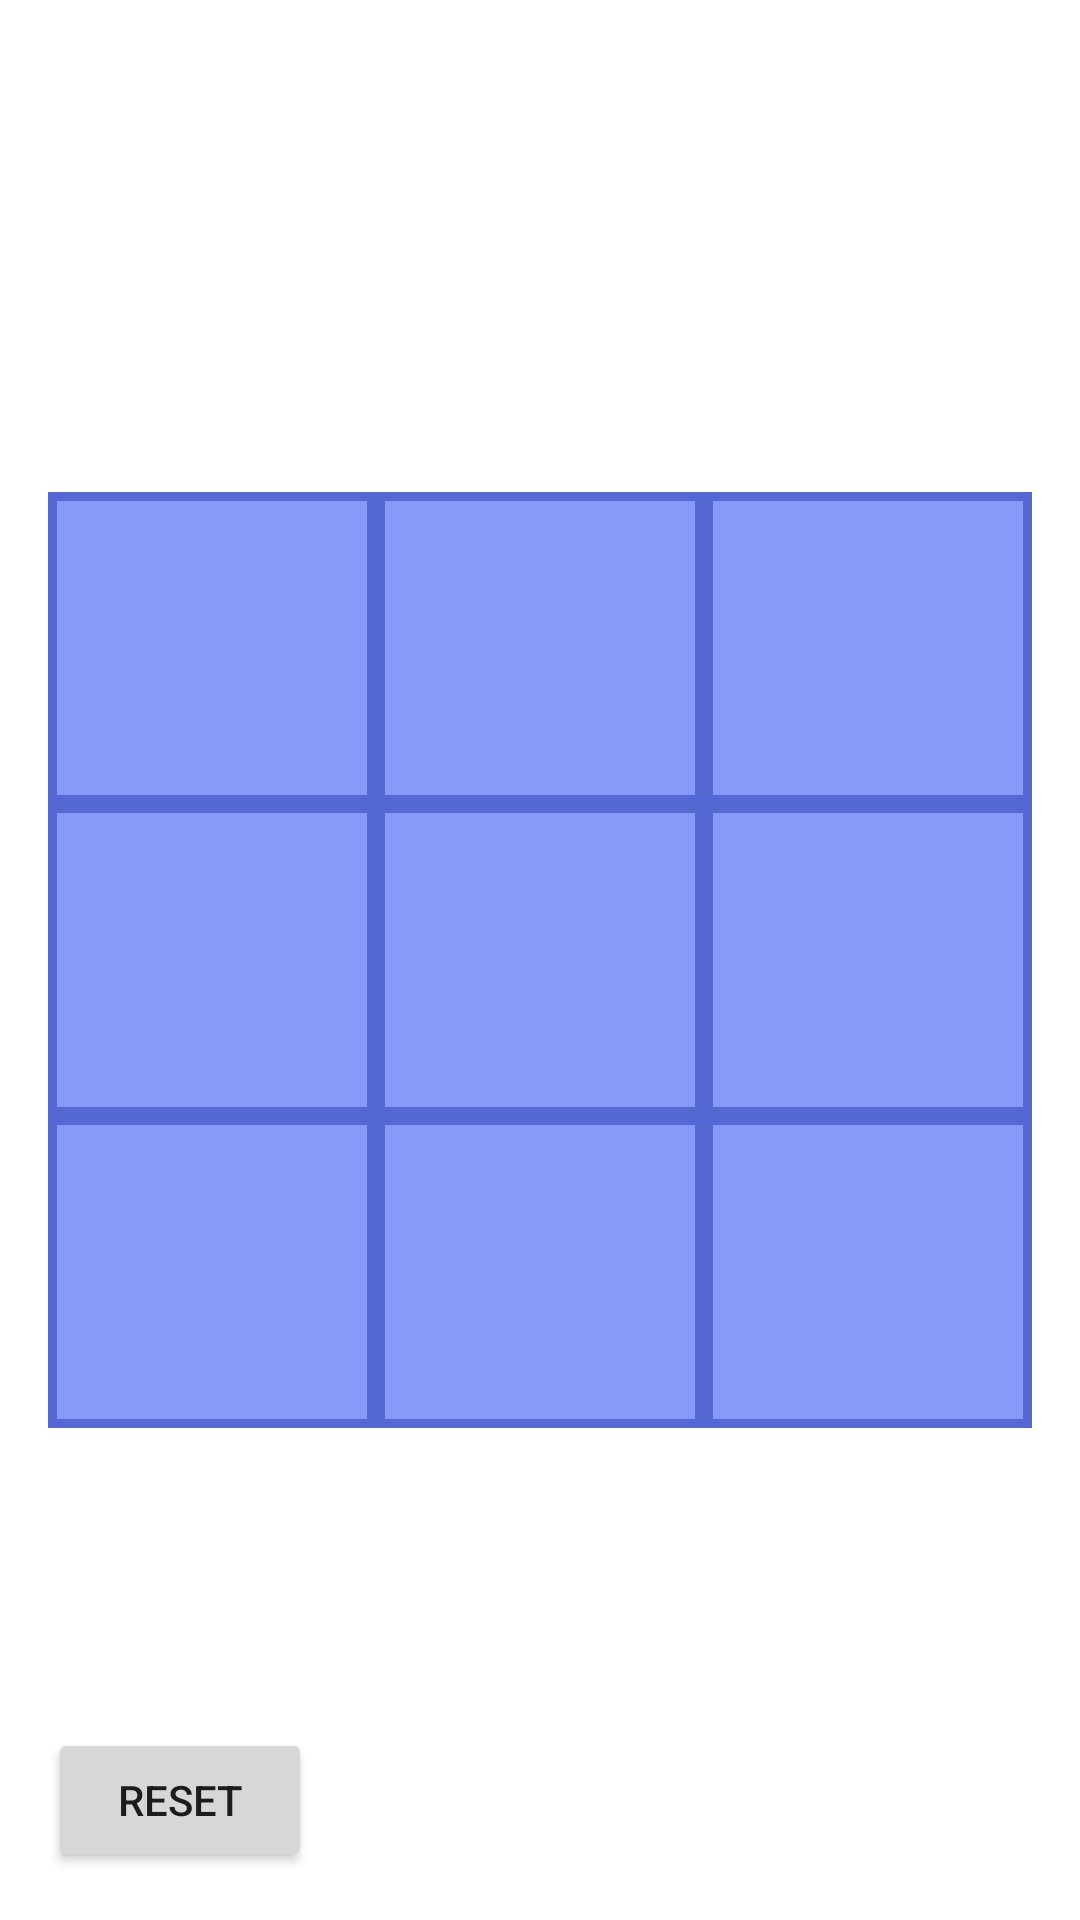

Android layout source for this screen:
<!-- AndroidManifest.xml: application theme Theme.XOTournament -->
<!-- res/layout/activity_game.xml -->
<?xml version="1.0" encoding="utf-8"?>
<RelativeLayout xmlns:android="http://schemas.android.com/apk/res/android"
    xmlns:tools="http://schemas.android.com/tools"
    android:layout_width="match_parent"
    android:layout_height="match_parent"
    android:background="@drawable/gradient_background"
    android:padding="16dp"
    tools:context=".GameActivity">

    <TextView
        android:id="@+id/tv_player1"
        android:layout_width="wrap_content"
        android:layout_height="wrap_content"
        android:layout_alignParentStart="true"
        android:layout_alignParentTop="true"
        android:text="Player X: 0"
        android:textColor="@android:color/white" />

    <TextView
        android:id="@+id/tv_player2"
        android:layout_width="wrap_content"
        android:layout_height="wrap_content"
        android:layout_alignParentTop="true"
        android:layout_alignParentEnd="true"
        android:text="Player O: 0"
        android:textColor="@android:color/white" />

    <TextView
        android:id="@+id/tv_game_number"
        android:layout_width="wrap_content"
        android:layout_height="wrap_content"
        android:layout_below="@+id/tv_player1"
        android:layout_centerHorizontal="true"
        android:layout_marginTop="8dp"
        android:textColor="@android:color/white"
        android:textSize="16sp" />

    <TextView
        android:id="@+id/tv_status"
        android:layout_width="wrap_content"
        android:layout_height="wrap_content"
        android:layout_below="@+id/tv_game_number"
        android:layout_centerHorizontal="true"
        android:layout_marginTop="8dp"
        android:textSize="20sp"
        android:textStyle="bold"
        android:textColor="@android:color/white" />

    <GridLayout
        android:id="@+id/grid_layout"
        android:layout_width="match_parent"
        android:layout_height="wrap_content"
        android:layout_centerInParent="true"
        android:background="@color/primary_dark"
        android:columnCount="3"
        android:rowCount="3">

        <ImageButton style="@style/Widget.AppCompat.Button.Borderless" android:id="@+id/btn_00" android:layout_width="0dp" android:layout_height="100dp" android:layout_columnWeight="1" android:background="@drawable/cell_background" android:layout_margin="2dp" android:scaleType="fitCenter" />
        <ImageButton style="@style/Widget.AppCompat.Button.Borderless" android:id="@+id/btn_01" android:layout_width="0dp" android:layout_height="100dp" android:layout_columnWeight="1" android:background="@drawable/cell_background" android:layout_margin="2dp" android:scaleType="fitCenter" />
        <ImageButton style="@style/Widget.AppCompat.Button.Borderless" android:id="@+id/btn_02" android:layout_width="0dp" android:layout_height="100dp" android:layout_columnWeight="1" android:background="@drawable/cell_background" android:layout_margin="2dp" android:scaleType="fitCenter" />
        <ImageButton style="@style/Widget.AppCompat.Button.Borderless" android:id="@+id/btn_10" android:layout_width="0dp" android:layout_height="100dp" android:layout_columnWeight="1" android:background="@drawable/cell_background" android:layout_margin="2dp" android:scaleType="fitCenter" />
        <ImageButton style="@style/Widget.AppCompat.Button.Borderless" android:id="@+id/btn_11" android:layout_width="0dp" android:layout_height="100dp" android:layout_columnWeight="1" android:background="@drawable/cell_background" android:layout_margin="2dp" android:scaleType="fitCenter" />
        <ImageButton style="@style/Widget.AppCompat.Button.Borderless" android:id="@+id/btn_12" android:layout_width="0dp" android:layout_height="100dp" android:layout_columnWeight="1" android:background="@drawable/cell_background" android:layout_margin="2dp" android:scaleType="fitCenter" />
        <ImageButton style="@style/Widget.AppCompat.Button.Borderless" android:id="@+id/btn_20" android:layout_width="0dp" android:layout_height="100dp" android:layout_columnWeight="1" android:background="@drawable/cell_background" android:layout_margin="2dp" android:scaleType="fitCenter" />
        <ImageButton style="@style/Widget.AppCompat.Button.Borderless" android:id="@+id/btn_21" android:layout_width="0dp" android:layout_height="100dp" android:layout_columnWeight="1" android:background="@drawable/cell_background" android:layout_margin="2dp" android:scaleType="fitCenter" />
        <ImageButton style="@style/Widget.AppCompat.Button.Borderless" android:id="@+id/btn_22" android:layout_width="0dp" android:layout_height="100dp" android:layout_columnWeight="1" android:background="@drawable/cell_background" android:layout_margin="2dp" android:scaleType="fitCenter" />

    </GridLayout>

    <Button
        android:id="@+id/btn_next_game"
        android:layout_width="wrap_content"
        android:layout_height="wrap_content"
        android:layout_alignParentBottom="true"
        android:layout_centerHorizontal="true"
        android:text="Next Game"
        android:visibility="gone" />

    <Button
        android:id="@+id/btn_reset"
        android:layout_width="wrap_content"
        android:layout_height="wrap_content"
        android:layout_alignParentBottom="true"
        android:layout_toStartOf="@+id/btn_next_game"
        android:text="Reset" />

</RelativeLayout>
<!-- resources referenced by this layout -->
<resources>
  <color name="primary_dark">#5568d3</color>
  <!-- drawable cell_background (drawable) -->
  <?xml version="1.0" encoding="utf-8"?>
  <shape xmlns:android="http://schemas.android.com/apk/res/android">
      <solid android:color="@color/primary_light" />
      <stroke android:width="1dp" android:color="@color/primary_dark" />
  </shape>
  <style name="Theme.XOTournament" parent="Theme.MaterialComponents.DayNight.DarkActionBar">
          <item name="colorPrimary">@color/primary</item>
          <item name="colorPrimaryDark">@color/primary_dark</item>
          <item name="colorAccent">@color/accent</item>
          <item name="android:statusBarColor">@color/primary_dark</item>
      </style>
  <color name="primary_light">#8899f7</color>
  <color name="primary">#667eea</color>
  <color name="accent">#764ba2</color>
</resources>
